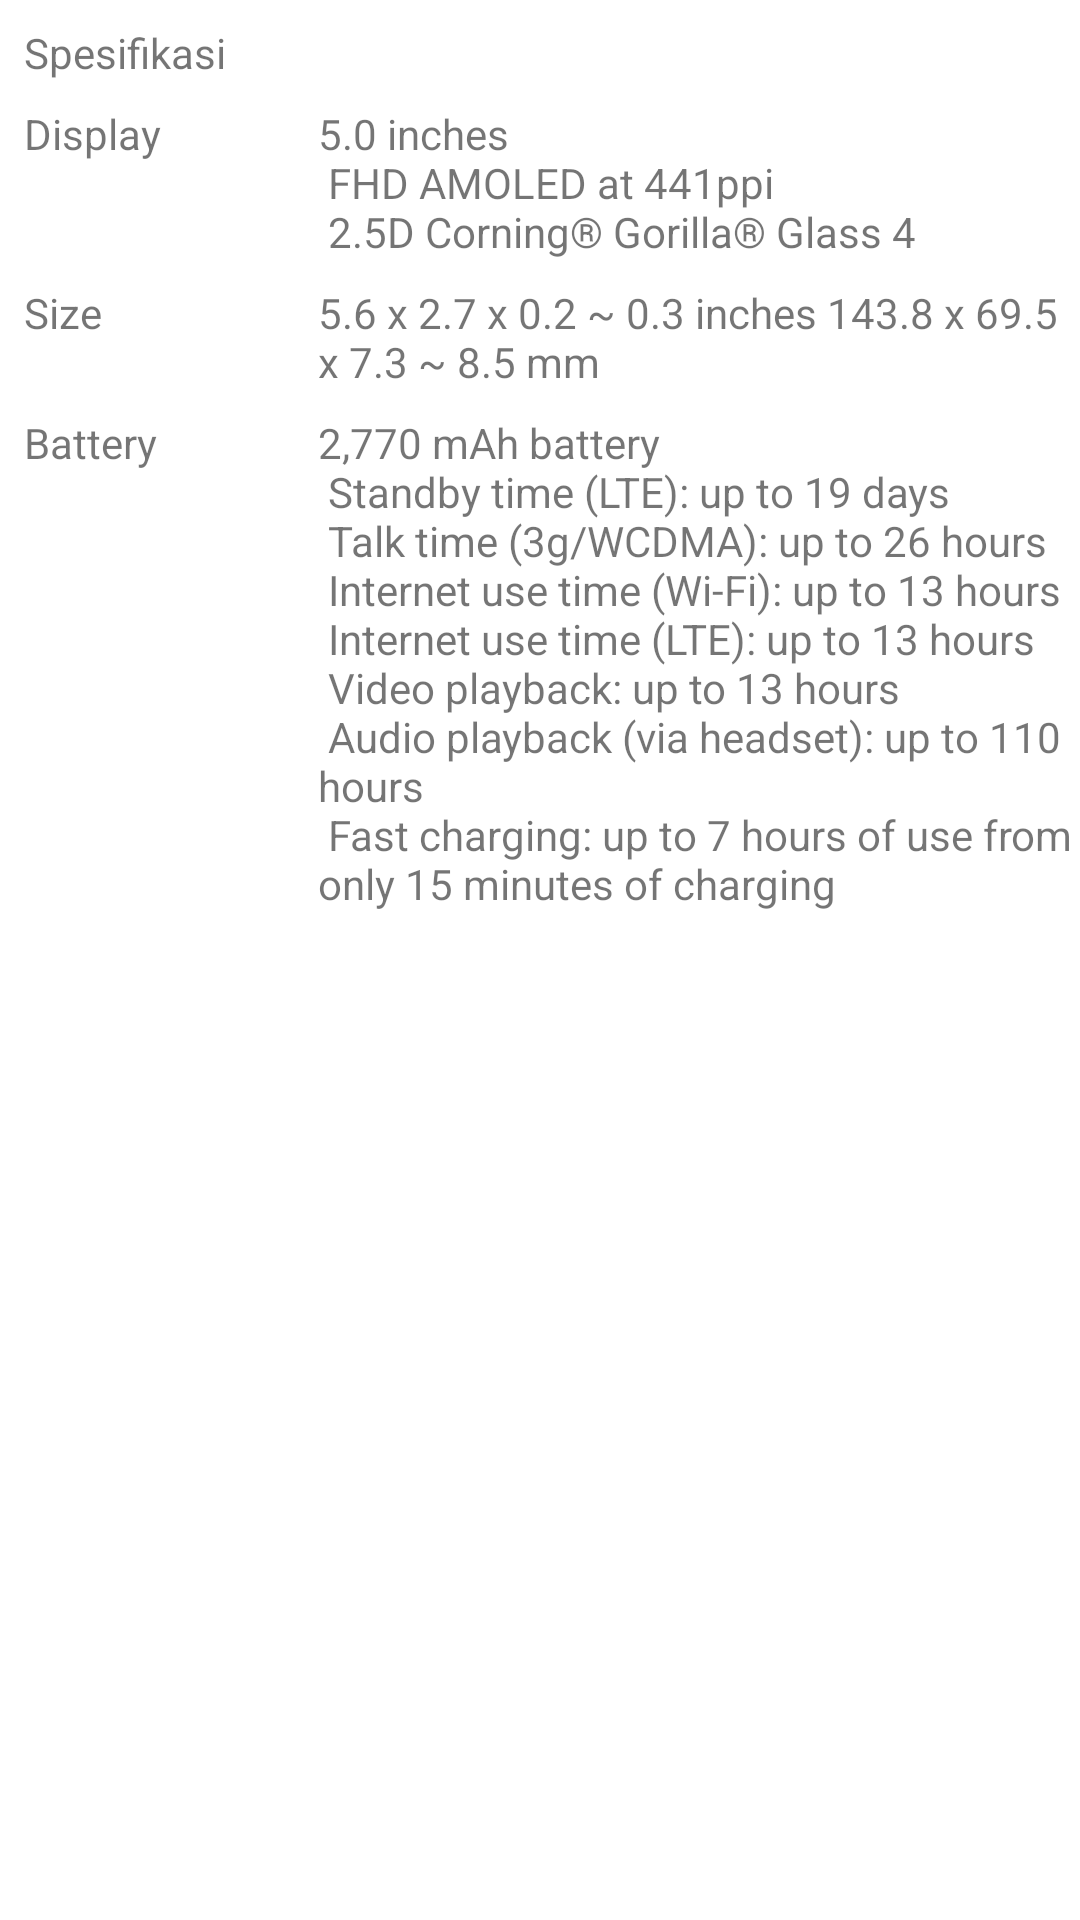

Android layout source for this screen:
<!-- AndroidManifest.xml: application theme Theme.MufidzConstraintView -->
<!-- res/layout/layout_specification.xml -->
<?xml version="1.0" encoding="utf-8"?>
<androidx.constraintlayout.widget.ConstraintLayout xmlns:android="http://schemas.android.com/apk/res/android"
  xmlns:app="http://schemas.android.com/apk/res-auto"
  xmlns:tools="http://schemas.android.com/tools"
  android:layout_width="match_parent"
  android:layout_height="wrap_content">

  <TextView
    android:id="@+id/text_specification"
    android:layout_width="wrap_content"
    android:layout_height="0dp"
    android:layout_marginStart="8dp"
    android:layout_marginTop="8dp"
    android:text="@string/specification"
    app:layout_constraintStart_toStartOf="parent"
    app:layout_constraintTop_toTopOf="parent" />

  <TextView
    android:id="@+id/text_spec_display_title"
    android:layout_width="58dp"
    android:layout_height="wrap_content"
    android:layout_marginStart="8dp"
    android:layout_marginTop="8dp"
    android:text="@string/display"
    app:layout_constraintStart_toStartOf="parent"
    app:layout_constraintTop_toBottomOf="@+id/text_specification"/>

  <TextView
    android:id="@+id/text_spec_display"
    android:layout_width="0dp"
    android:layout_height="wrap_content"
    android:layout_marginTop="8dp"
    android:text="@string/content_specs_display"
    app:layout_constraintEnd_toEndOf="parent"
    app:layout_constraintStart_toStartOf="@+id/guideline2"
    app:layout_constraintTop_toBottomOf="@+id/text_specification" />

  <TextView
    android:id="@+id/text_spec_size_title"
    android:layout_width="58dp"
    android:layout_height="wrap_content"
    android:layout_marginStart="8dp"
    android:layout_marginTop="8dp"
    android:text="@string/size"
    app:layout_constraintStart_toStartOf="parent"
    app:layout_constraintTop_toBottomOf="@+id/text_spec_display" />

  <TextView
    android:id="@+id/text_spec_size"
    android:layout_width="0dp"
    android:layout_height="wrap_content"
    android:layout_marginTop="8dp"
    android:text="@string/content_specs_size"
    app:layout_constraintEnd_toEndOf="parent"
    app:layout_constraintStart_toStartOf="@+id/guideline2"
    app:layout_constraintTop_toBottomOf="@+id/text_spec_display"/>

  <TextView
    android:id="@+id/text_battery_title"
    android:layout_width="58dp"
    android:layout_height="wrap_content"
    android:layout_marginStart="8dp"
    android:layout_marginTop="8dp"
    android:text="@string/battery"
    app:layout_constraintStart_toStartOf="parent"
    app:layout_constraintTop_toBottomOf="@+id/text_spec_size"/>

  <TextView
    android:id="@+id/text_battery"
    android:layout_width="0dp"
    android:layout_height="wrap_content"
    android:layout_marginTop="8dp"
    android:text="@string/content_specs_battery"
    app:layout_constraintEnd_toEndOf="parent"
    app:layout_constraintStart_toStartOf="@+id/guideline2"
    app:layout_constraintTop_toBottomOf="@+id/text_spec_size"/>

  <androidx.constraintlayout.widget.Guideline
    android:id="@+id/guideline2"
    android:layout_width="wrap_content"
    android:layout_height="wrap_content"
    android:orientation="vertical"
    app:layout_constraintGuide_begin="106dp" />

</androidx.constraintlayout.widget.ConstraintLayout>
<!-- resources referenced by this layout -->
<resources>
  <string name="battery">Battery</string>
  <string name="content_specs_battery">2,770 mAh battery\n
      Standby time (LTE): up to 19 days\n
      Talk time (3g/WCDMA): up to 26 hours\n
      Internet use time (Wi-Fi): up to 13 hours\n
      Internet use time (LTE): up to 13 hours\n
      Video playback: up to 13 hours\n
      Audio playback (via headset): up to 110 hours\n
      Fast charging: up to 7 hours of use from only 15 minutes of charging</string>
  <string name="content_specs_display">5.0 inches\n
      FHD AMOLED at 441ppi\n
      2.5D Corning® Gorilla® Glass 4</string>
  <string name="content_specs_size">5.6 x 2.7 x 0.2 ~ 0.3 inches 143.8 x 69.5 x 7.3 ~ 8.5 mm</string>
  <string name="display">Display</string>
  <string name="size">Size</string>
  <string name="specification">Spesifikasi</string>
  <style name="Theme.MufidzConstraintView" parent="Theme.MaterialComponents.DayNight.DarkActionBar">
      
      <item name="colorPrimary">@color/purple_500</item>
      <item name="colorPrimaryVariant">@color/purple_700</item>
      <item name="colorOnPrimary">@color/white</item>
      
      <item name="colorSecondary">@color/teal_200</item>
      <item name="colorSecondaryVariant">@color/teal_700</item>
      <item name="colorOnSecondary">@color/black</item>
      
      <item name="android:statusBarColor" tools:targetApi="l">?attr/colorPrimaryVariant</item>
      
    </style>
  <!-- not gathered from this repository: default colours our renderer supplied (Android Studio template values) -->
  <color name="purple_500">#FF6200EE</color>
  <color name="purple_700">#FF3700B3</color>
  <color name="teal_200">#FF03DAC5</color>
  <color name="teal_700">#FF018786</color>
  <color name="black">#FF000000</color>
  <color name="white">#FFFFFFFF</color>
</resources>
